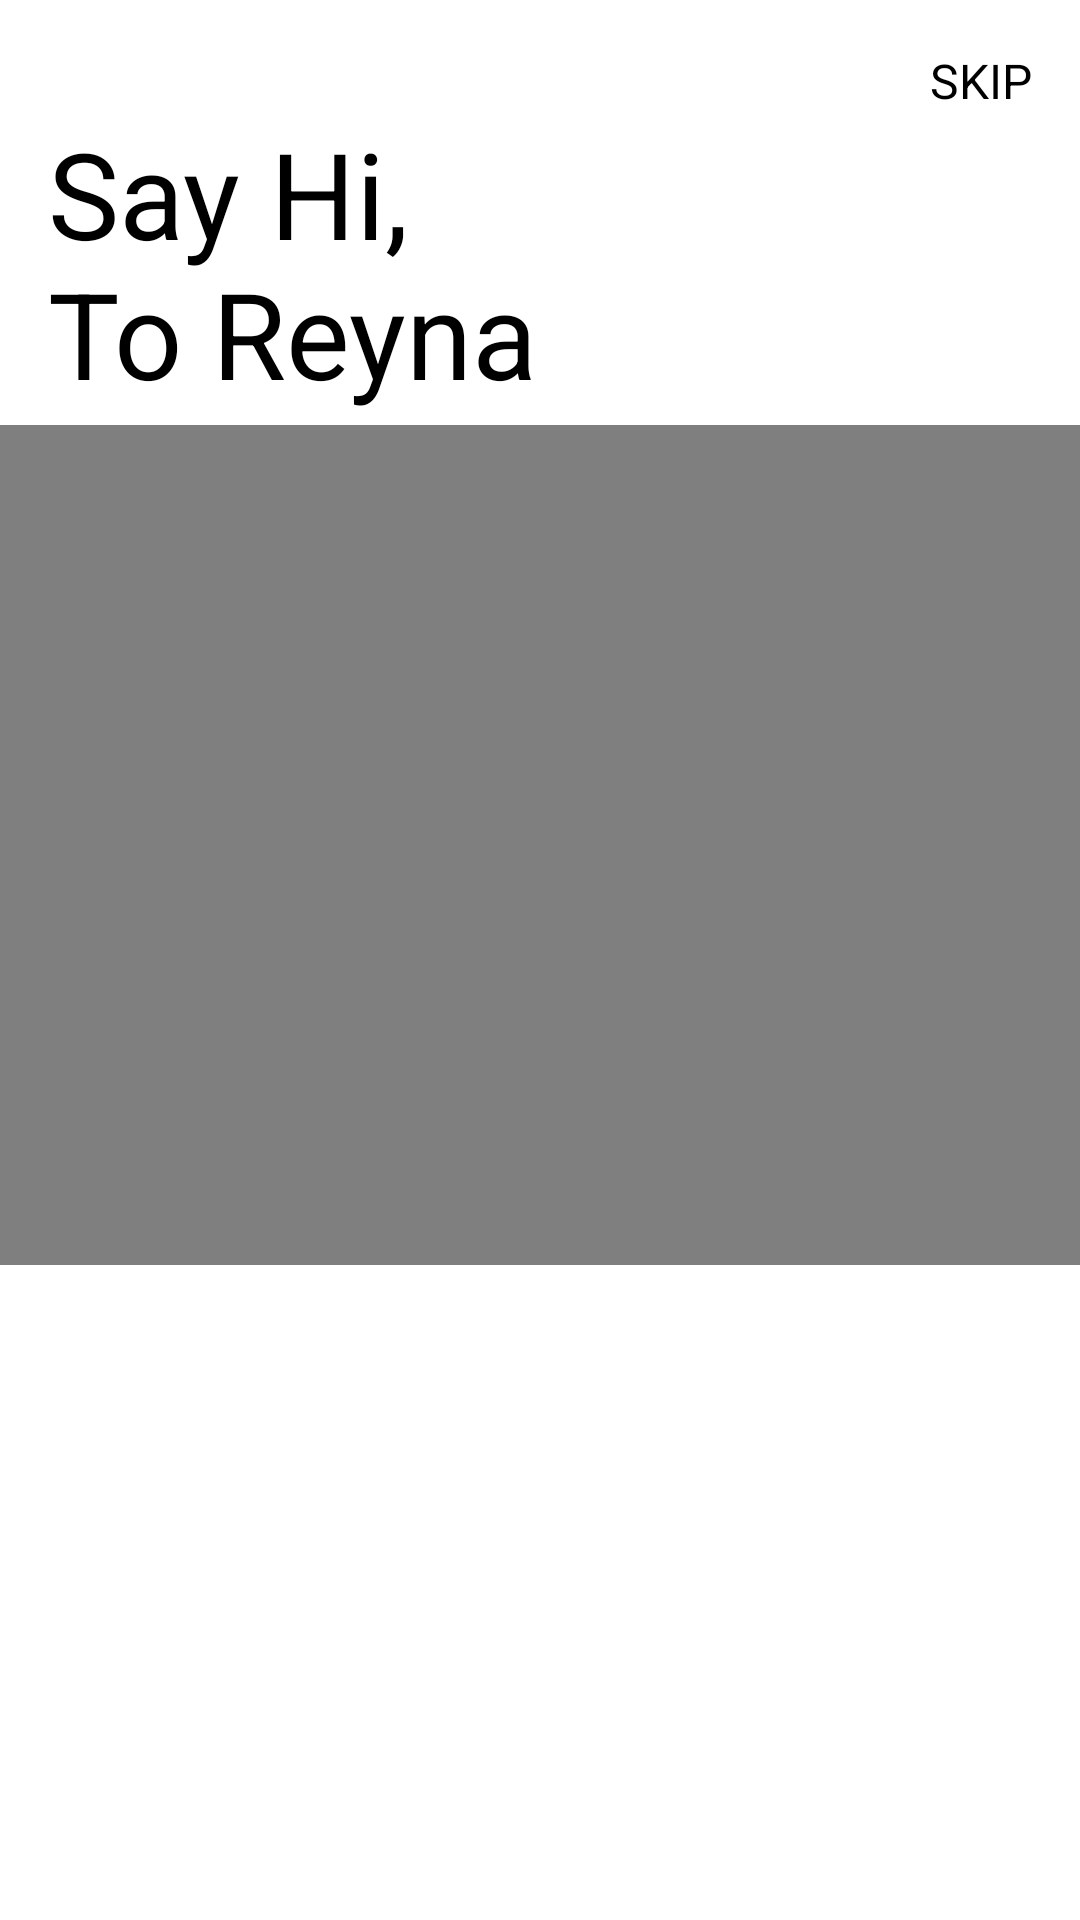

Produce the Android XML layout that renders to this screen, including the resource entries it uses.
<!-- AndroidManifest.xml: application theme Theme.CureyaChatbot -->
<!-- res/layout/activity_intro_page3.xml -->
<?xml version="1.0" encoding="utf-8"?>
<androidx.constraintlayout.widget.ConstraintLayout xmlns:android="http://schemas.android.com/apk/res/android"
    xmlns:app="http://schemas.android.com/apk/res-auto"
    xmlns:tools="http://schemas.android.com/tools"
    android:layout_width="match_parent"
    android:layout_height="match_parent"
    tools:context=".Intro_page3"
    android:background="@color/white">
    <TextView
        android:id="@+id/skip"
        android:layout_width="wrap_content"
        android:layout_height="wrap_content"
        android:textSize="16dp"
        android:onClick="skiptologin"
        android:layout_marginTop="16dp"
        android:layout_marginEnd="16dp"
        android:textColor="#FF000000"
        app:layout_constraintEnd_toEndOf="parent"
        app:layout_constraintTop_toTopOf="parent"
        app:layout_constraintBottom_toTopOf="@id/line1"
        android:text="@string/skip"/>

    <TextView
        android:id="@+id/line1"
        android:layout_width="wrap_content"
        android:layout_height="wrap_content"
        android:layout_marginStart="16dp"
        android:text="@string/hireyana"
        android:textColor="#FF000000"
        android:textSize="40sp"
        android:layout_marginLeft="4dp"
        app:layout_constraintBottom_toTopOf="@id/bot_video"
        app:layout_constraintStart_toStartOf="parent"
        app:layout_constraintTop_toBottomOf="@id/skip" />

    <ImageView
        android:id="@+id/blue_ellipse"
        android:layout_width="424dp"
        android:layout_height="581dp"
        android:layout_marginTop="260dp"
        android:src="@drawable/blue_ellipse"
        app:layout_constraintEnd_toEndOf="parent"
        app:layout_constraintStart_toStartOf="parent"
        app:layout_constraintTop_toTopOf="@+id/bot_video" />

    <VideoView
        android:id="@+id/bot_video"
        android:layout_width="412dp"
        android:layout_height="280dp"
        android:layout_marginTop="4dp"
        app:layout_constraintEnd_toEndOf="parent"
        app:layout_constraintStart_toStartOf="parent"
        app:layout_constraintTop_toBottomOf="@id/line1" />
    <TextView
        android:id="@+id/intro_text_2"
        android:layout_width="wrap_content"
        android:layout_height="wrap_content"
        android:layout_marginTop="110dp"
        android:gravity="center"
        android:text="@string/intro_text"
        android:textColor="#FFFFFF"
        android:textSize="20sp"
        app:layout_constraintEnd_toEndOf="parent"
        app:layout_constraintHorizontal_bias="0.494"
        app:layout_constraintStart_toStartOf="parent"
        app:layout_constraintTop_toBottomOf="@id/bot_video" />

    <ImageView
        android:layout_width="54dp"
        android:layout_height="61dp"
        android:layout_marginEnd="16dp"
        android:layout_marginBottom="16dp"
        android:src="@drawable/next_arrow"
        android:onClick="next_activity"
        app:layout_constraintBottom_toBottomOf="parent"
        app:layout_constraintEnd_toEndOf="parent" />
</androidx.constraintlayout.widget.ConstraintLayout>
<!-- resources referenced by this layout -->
<resources>
  <string name="hireyana">Say Hi,\nTo Reyna</string>
  <string name="intro_text">Reyana comes to rescue you in\n your health crisis, based on the\n most advanced AI technology\n with the sole motive to help you.\nLet\'s meet Reyana.</string>
  <string name="skip">SKIP</string>
  <style name="Theme.CureyaChatbot" parent="Theme.MaterialComponents.DayNight.DarkActionBar">
          
          <item name="colorPrimary">@color/purple_500</item>
          <item name="colorPrimaryVariant">@color/purple_700</item>
          <item name="colorOnPrimary">@color/white</item>
          
          <item name="colorSecondary">@color/teal_200</item>
          <item name="colorSecondaryVariant">@color/teal_700</item>
          <item name="colorOnSecondary">@color/black</item>
          
          <item name="android:statusBarColor" tools:targetApi="l">?attr/colorPrimaryVariant</item>
          
      </style>
  <!-- not gathered from this repository: default colours our renderer supplied (Android Studio template values) -->
  <color name="purple_500">#FF6200EE</color>
  <color name="purple_700">#FF3700B3</color>
  <color name="teal_200">#FF03DAC5</color>
  <color name="teal_700">#FF018786</color>
  <color name="black">#FF000000</color>
  <color name="white">#FFFFFFFF</color>
</resources>
